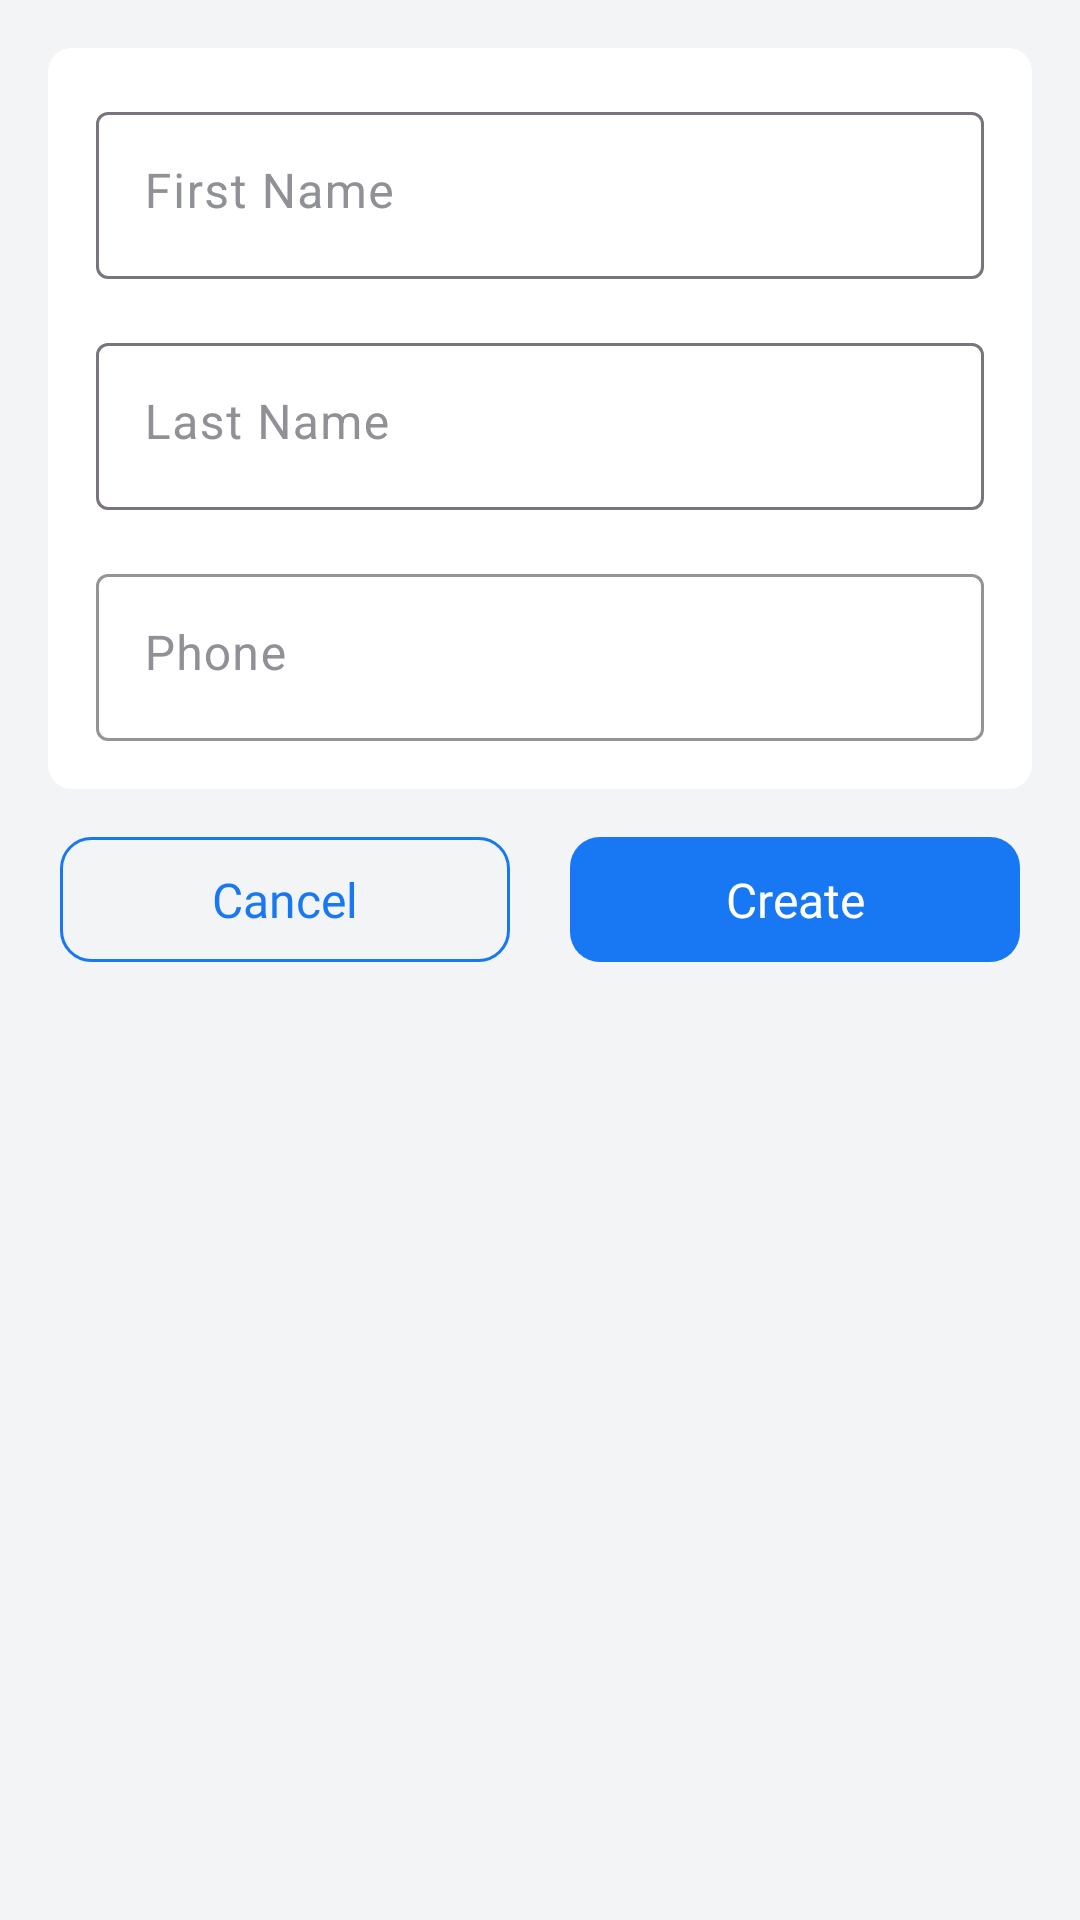

This screen was rendered from an Android layout file. Write that file and the resources it references.
<!-- AndroidManifest.xml: application theme Theme.QRScanner -->
<!-- res/layout/layout_fragment_qr_code_mecard.xml -->
<?xml version="1.0" encoding="utf-8"?>
<LinearLayout xmlns:android="http://schemas.android.com/apk/res/android"
    android:layout_width="match_parent"
    android:layout_height="wrap_content"
    xmlns:app="http://schemas.android.com/apk/res-auto"
    android:orientation="vertical"
    android:background="#F3F4F6"
    android:padding="16dp">


    <LinearLayout
        android:background="@drawable/bg_ads_ad"        android:padding="16dp"
        android:orientation="vertical"
        android:layout_width="match_parent"
        android:layout_height="wrap_content">


        <com.google.android.material.textfield.TextInputLayout
            style="@style/TextInputLayoutStyle"
            android:layout_width="match_parent"
            android:layout_height="wrap_content">

            <EditText
                android:id="@+id/et_first_name"
                style="@style/EditTextStyle"
                android:layout_width="match_parent"
                android:layout_height="wrap_content"
                android:gravity="start|top"
                android:hint="First Name"
                android:imeOptions="actionNext"
                android:inputType="text"
                android:lines="1"
                android:maxLines="1" />
        </com.google.android.material.textfield.TextInputLayout>

        <com.google.android.material.textfield.TextInputLayout
            style="@style/TextInputLayoutStyle"
            android:layout_width="match_parent"
            android:layout_height="wrap_content"
            android:layout_marginTop="16dp">

            <EditText
                android:id="@+id/et_last_name"
                style="@style/EditTextStyle"
                android:layout_width="match_parent"
                android:layout_height="wrap_content"
                android:gravity="start|top"
                android:hint="Last Name"
                android:imeOptions="actionNext"
                android:inputType="text"
                android:lines="1"
                android:maxLines="1" />
        </com.google.android.material.textfield.TextInputLayout>

        <com.google.android.material.textfield.TextInputLayout
            style="@style/TextInputLayoutStyle"
            android:layout_width="match_parent"
            android:layout_height="wrap_content"
            android:layout_marginHorizontal="@dimen/default_margin"
            android:layout_marginTop="20dp"
            android:visibility="gone">

            <EditText
                android:id="@+id/et_email"
                style="@style/EditTextStyle"
                android:layout_width="match_parent"
                android:layout_height="wrap_content"
                android:gravity="start|top"
                android:hint="Email"
                android:imeOptions="actionNext"
                android:inputType="textEmailAddress"
                android:lines="1"
                android:maxLines="1" />
        </com.google.android.material.textfield.TextInputLayout>

        <com.google.android.material.textfield.TextInputLayout
            style="@style/TextInputLayoutStyle"
            android:layout_width="match_parent"
            android:layout_height="wrap_content"
            android:layout_marginTop="16dp"
            app:boxStrokeColor="@color/white">

            <EditText
                android:id="@+id/et_phone"
                style="@style/EditTextStyle"
                android:layout_width="match_parent"
                android:layout_height="wrap_content"
                android:digits="+0123456789"
                android:gravity="start|top"
                android:hint="Phone"
                android:imeOptions="actionNext"
                android:inputType="phone"
                android:lines="1"
                android:maxLines="1" />
        </com.google.android.material.textfield.TextInputLayout>


    </LinearLayout>

    <LinearLayout
        android:layout_marginHorizontal="4dp"
        android:layout_marginTop="16dp"
        android:layout_width="match_parent"
        android:layout_height="wrap_content"
        android:weightSum="2"
        android:orientation="horizontal">

        <TextView
            android:layout_marginEnd="10dp"
            android:id="@+id/tvCancel"
            android:layout_weight="1"
            android:layout_width="0dp"
            android:layout_height="wrap_content"
            android:background="@drawable/bg_oval_outine"
            android:paddingHorizontal="32dp"
            android:paddingVertical="10dp"
            android:text="Cancel"
            android:textSize="16sp"
            android:gravity="center"
            android:fontFamily="@font/poppins_semi_bold"
            android:textColor="@color/color_accent"
            app:layout_constraintBottom_toBottomOf="parent"
            app:layout_constraintEnd_toEndOf="parent"
            app:layout_constraintTop_toTopOf="parent" />


        <TextView
            android:layout_marginStart="10dp"
            android:layout_weight="1"
            android:id="@+id/tvCreate"
            android:layout_width="0dp"
            android:layout_height="wrap_content"
            android:background="@drawable/bg_oval"
            android:paddingHorizontal="32dp"
            android:paddingVertical="10dp"
            android:text="Create"
            android:textSize="16sp"
            android:gravity="center"
            android:fontFamily="@font/poppins_semi_bold"
            android:textColor="@color/white"
            app:layout_constraintBottom_toBottomOf="parent"
            app:layout_constraintEnd_toEndOf="parent"
            app:layout_constraintTop_toTopOf="parent" />
    </LinearLayout>


</LinearLayout>
<!-- resources referenced by this layout -->
<resources>
  <color name="color_accent"> #1877F2</color>
  <color name="white">#FFFFFF</color>
  <dimen name="default_margin">16dp</dimen>
  <!-- drawable bg_ads_ad (drawable) -->
  <?xml version="1.0" encoding="utf-8"?>
  <shape android:shape="rectangle"
      xmlns:android="http://schemas.android.com/apk/res/android">
  
  
      <solid android:color="#FFFFFF"/>
      <corners android:radius="8dp" />
  </shape>
  <!-- drawable bg_oval (drawable) -->
  <?xml version="1.0" encoding="utf-8"?>
  <shape xmlns:android="http://schemas.android.com/apk/res/android"
      android:shape="rectangle">
      <corners android:radius="10dp" />
      <solid android:color="@color/color_accent" />
  </shape>
  <!-- drawable bg_oval_outine (drawable) -->
  <?xml version="1.0" encoding="utf-8"?>
  <shape xmlns:android="http://schemas.android.com/apk/res/android"
      android:shape="rectangle">
      <corners android:radius="10dp" />
      <stroke android:color="@color/color_accent" android:width="1dp"/>
  </shape>
  <style name="EditTextStyle">
          <item name="android:textColor">@color/edit_text_text_color</item>
          <item name="hintTextColor">@color/edit_text_hint_color</item>
          <item name="android:textColorHint">@color/edit_text_hint_color</item>
          <item name="android:backgroundTint">@color/color_accent</item>
      </style>
  <style name="TextInputLayoutStyle">
          <item name="android:textColorHint">@color/unSelectedTextColor</item>
      </style>
  <style name="Theme.QRScanner" parent="Base.Theme.QRScanner" />
  <color name="edit_text_text_color">@color/black</color>
  <color name="edit_text_hint_color">@color/gray10</color>
  <color name="unSelectedTextColor">#909196</color>
  <style name="Base.Theme.QRScanner" parent="Theme.Material3.DayNight.NoActionBar">
          
          
  
          <item name="colorPrimary">@color/blue</item>
          <item name="colorPrimaryDark">@color/color_accent</item>
          <item name="colorAccent">@color/color_accent</item>
  
  
      </style>
  <color name="black">#1A1B1D</color>
  <color name="gray10">#9E9E9E</color>
  <color name="blue">#00B1FF</color>
</resources>
